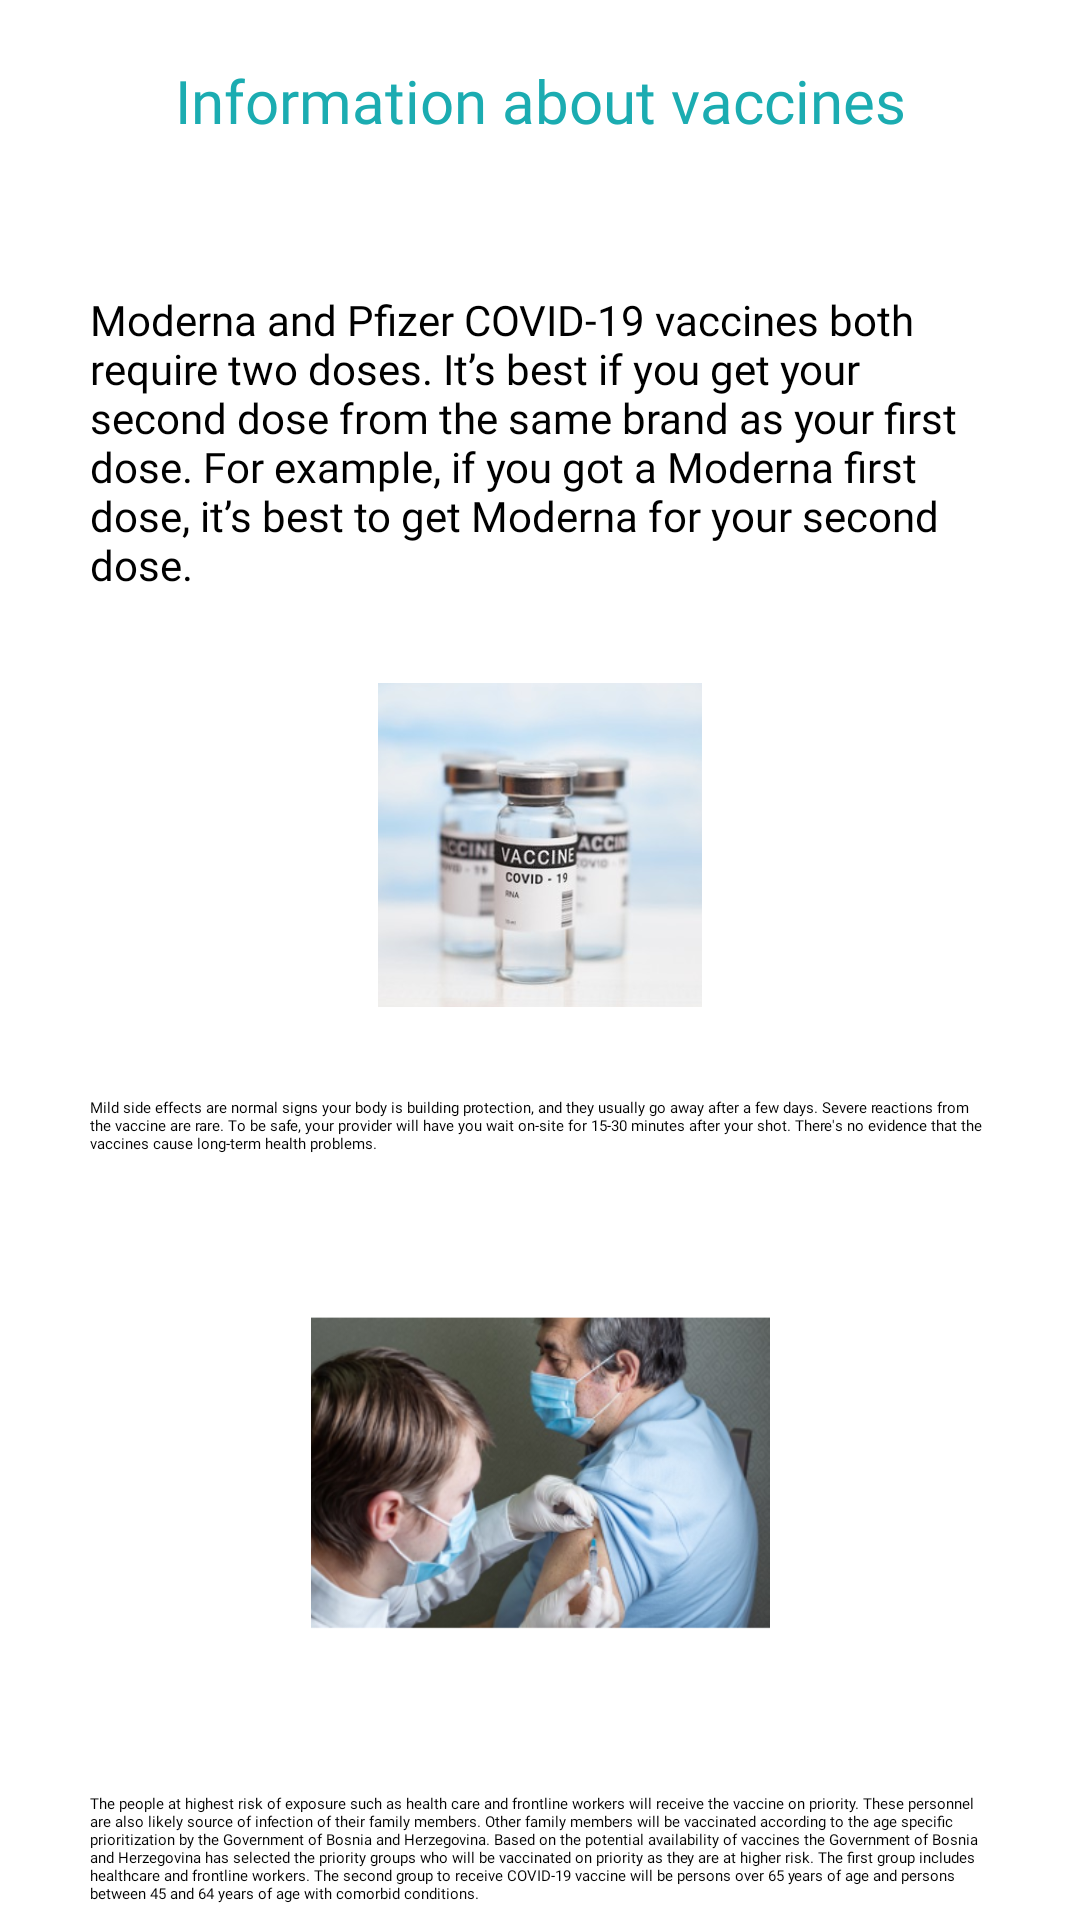

Android layout source for this screen:
<!-- AndroidManifest.xml: application theme Theme.COVID19VaccinationApp -->
<!-- res/layout/fragment_drugi.xml -->
<?xml version="1.0" encoding="utf-8"?>
<ScrollView xmlns:android="http://schemas.android.com/apk/res/android"
    xmlns:app="http://schemas.android.com/apk/res-auto"
    xmlns:tools="http://schemas.android.com/tools"
    android:layout_width="match_parent"
    android:layout_height="match_parent"
    android:layout_marginTop="10dp"
    tools:context=".fragments.welcomeFragments.DrugiFragment">

    <LinearLayout
        android:layout_width="match_parent"
        android:layout_height="wrap_content"
        android:orientation="vertical">

        <TextView
            android:id="@+id/textView20"
            android:layout_width="match_parent"
            android:layout_height="wrap_content"
            android:layout_marginLeft="20dp"
            android:layout_marginTop="20dp"
            android:layout_marginRight="20dp"
            android:layout_marginBottom="20dp"
            android:fontFamily="@font/alfa_slab_one"
            android:gravity="center"
            android:text="Information about vaccines"
            android:textColor="@color/blue"
            android:textSize="20dp" />

        <TextView
            android:id="@+id/textView21"
            android:layout_width="match_parent"
            android:layout_height="wrap_content"
            android:layout_margin="30dp"
            android:fontFamily="@font/alfa_slab_one"
            android:text="@string/informacije1"
            android:textColor="@color/black"
            android:textSize="14dp" />

        <ImageView
            android:layout_width="wrap_content"
            android:layout_height="wrap_content"
            android:layout_gravity="center"
            android:src="@mipmap/ic_vakcina_foreground" />

        <TextView
            android:id="@+id/textView22"
            android:layout_width="wrap_content"
            android:layout_height="wrap_content"
            android:layout_margin="30dp"
            android:fontFamily="@font/alfa_slab_one"
            android:text="@string/informacije2"
            android:textColor="@color/black" />

        <ImageView
            android:layout_width="272dp"
            android:layout_height="153dp"
            android:layout_gravity="center"
            android:src="@mipmap/ic_vakcina1_foreground" />

        <TextView
            android:id="@+id/textView23"
            android:layout_width="match_parent"
            android:layout_height="wrap_content"
            android:layout_margin="30dp"
            android:fontFamily="@font/alfa_slab_one"
            android:text="@string/informacije3"
            android:textColor="@color/black" />

        <ImageView
            android:layout_width="250dp"
            android:layout_height="250dp"
            android:layout_gravity="center"
            android:layout_marginBottom="50dp"
            android:src="@mipmap/ic_vakcina2_foreground" />
    </LinearLayout>
</ScrollView>
<!-- resources referenced by this layout -->
<resources>
  <color name="black">#FF000000</color>
  <color name="blue">#1bacb1</color>
  <!-- mipmap ic_vakcina1_foreground: png bitmap (mipmap-hdpi, 49030 bytes) -->
  <!-- mipmap ic_vakcina2_foreground: png bitmap (mipmap-hdpi, 13852 bytes) -->
  <!-- mipmap ic_vakcina_foreground: png bitmap (mipmap-hdpi, 42106 bytes) -->
  <string name="informacije1">Moderna and Pfizer COVID-19 vaccines both require two doses. It’s best if you get your second dose from the same brand as your first dose. For example, if you got a Moderna first dose, it’s best to get Moderna for your second dose.</string>
  <string name="informacije2">Mild side effects are normal signs your body is building protection, and they usually go away after a few days. Severe reactions from the vaccine are rare. To be safe, your provider will have you wait on-site for 15-30 minutes after your shot. There\'s no evidence that the vaccines cause long-term health problems.</string>
  <string name="informacije3">The people at highest risk of exposure such as health care and frontline workers will receive the vaccine on priority. These personnel are also likely source of infection of their family members. Other family members will be vaccinated according to the age specific prioritization by the Government of Bosnia and Herzegovina.
          Based on the potential availability of vaccines the Government of Bosnia and Herzegovina has selected the priority groups who will be vaccinated on priority as they are at higher risk.
          The first group includes healthcare and frontline workers.
          The second group to receive COVID-19 vaccine will be persons over 65 years of age and persons between 45 and 64 years of age with comorbid conditions.</string>
  <style name="Theme.COVID19VaccinationApp" parent="Theme.Design.Light">
          <item name="colorPrimary">@color/blue</item>
          <item name="colorPrimaryVariant">@color/purple_700</item>
          <item name="colorOnPrimary">@color/white</item>
          
          <item name="colorSecondary">@color/teal_200</item>
          <item name="colorSecondaryVariant">@color/teal_700</item>
          <item name="colorOnSecondary">@color/black</item>
      </style>
  <color name="purple_700">#FF3700B3</color>
  <color name="white">#FFFFFFFF</color>
  <color name="teal_200">#FF03DAC5</color>
  <color name="teal_700">#FF018786</color>
</resources>
